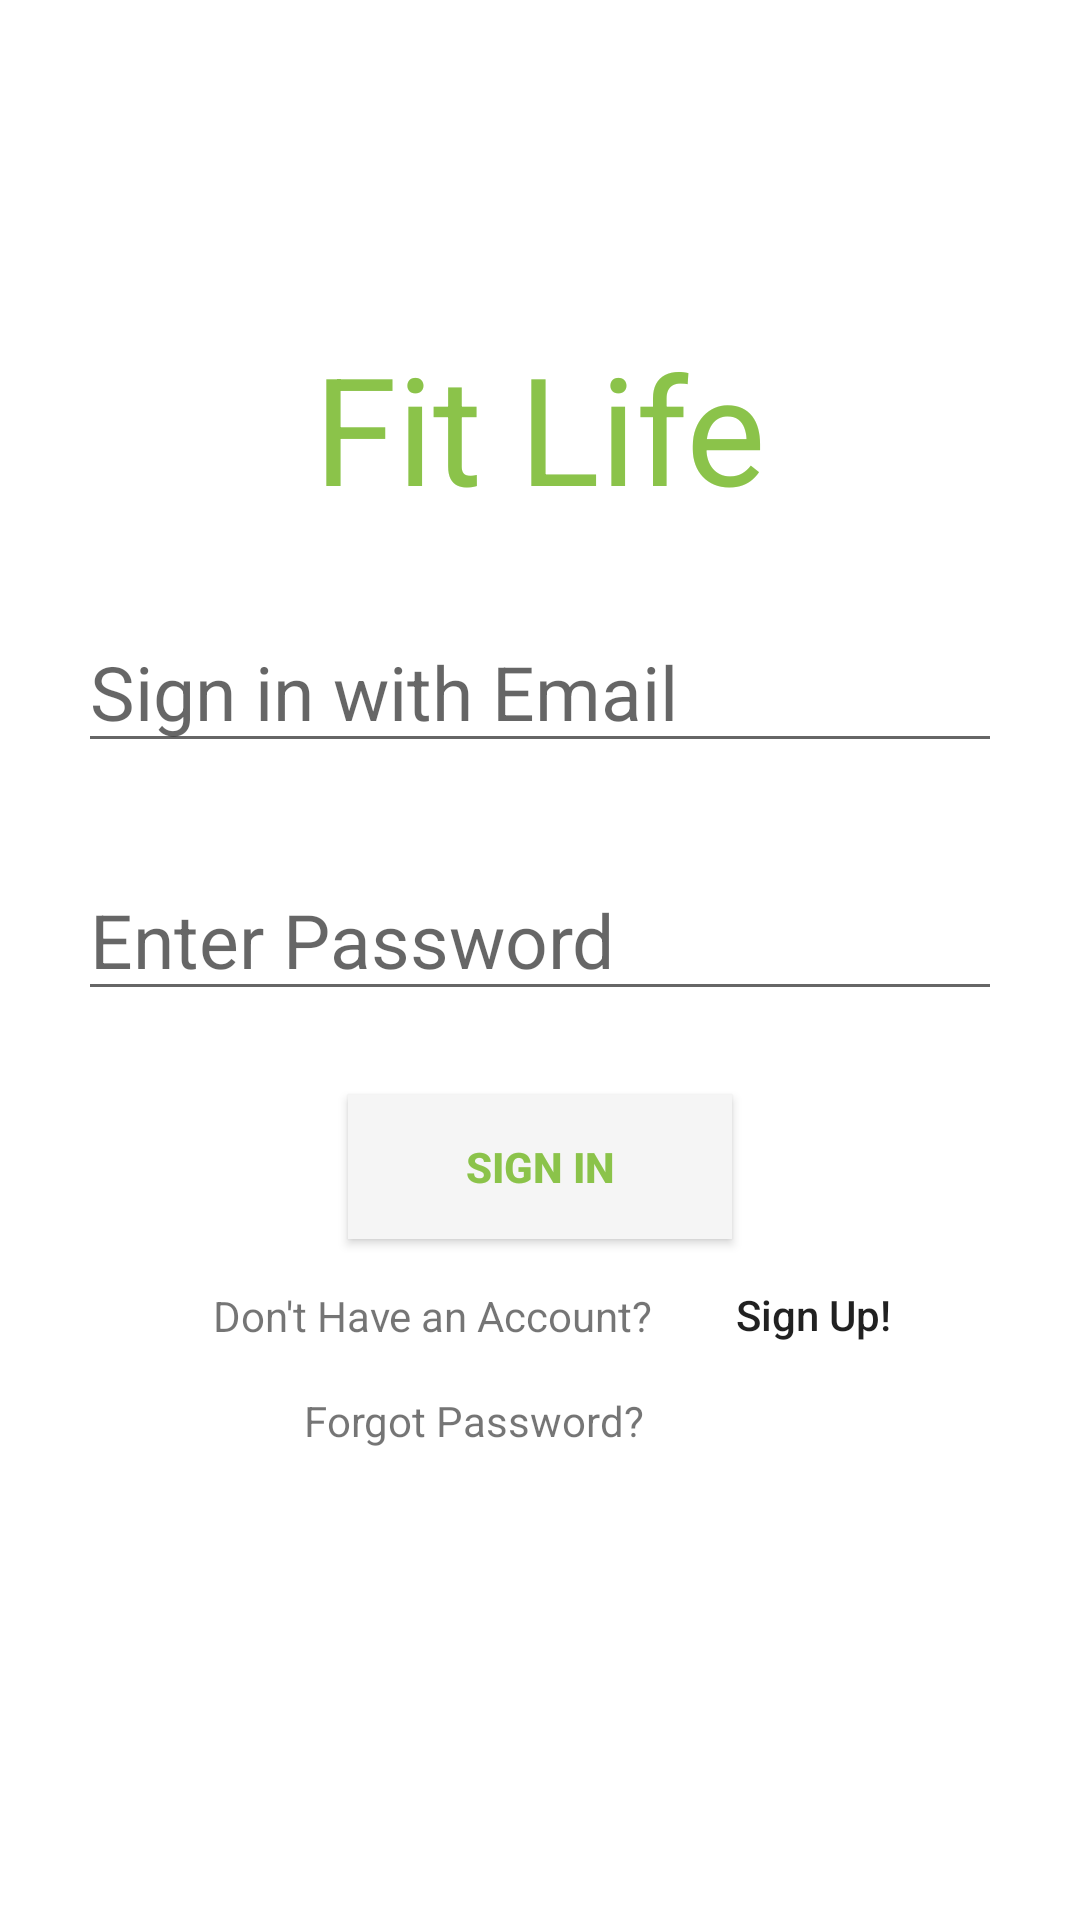

The Android layout XML behind this screen, and the referenced resources:
<!-- AndroidManifest.xml: application theme Theme.FitLife -->
<!-- res/layout/activity_login.xml -->
<?xml version="1.0" encoding="utf-8"?>
<LinearLayout xmlns:android="http://schemas.android.com/apk/res/android"
    xmlns:app="http://schemas.android.com/apk/res-auto"
    xmlns:tools="http://schemas.android.com/tools"
    android:layout_width="match_parent"
    android:layout_height="match_parent"
    android:background="@drawable/login_bg"
    android:gravity="center"
    android:padding="26dp"
    android:orientation="vertical"
    tools:context=".LoginActivity">

    <TextView
        android:layout_width="match_parent"
        android:gravity="center"
        android:textSize="50sp"
        android:layout_height="wrap_content"
        android:textColor="#8BC34A"
        android:text="Fit Life"

        />
    <EditText
        android:id="@+id/etEmail"
        android:layout_width="match_parent"
        android:layout_height="wrap_content"
        android:hint="Sign in with Email"
        android:inputType="textEmailAddress"
        android:imeOptions="actionNext"
        android:layout_marginTop="28dp"
        android:layout_marginBottom="16dp"
        android:textSize="25sp"
        />
    <EditText
        android:id="@+id/etPassword"
        android:layout_width="match_parent"
        android:layout_height="wrap_content"
        android:hint="Enter Password"
        android:inputType="textPassword"
        android:layout_marginTop="16dp"
        android:layout_marginBottom="28dp"
        android:textSize="25sp"
        android:imeOptions="actionDone"
        />
    <Button
        android:id="@+id/btnSignIn"
        android:layout_width="128dp"
        android:layout_height="wrap_content"
        android:background="@drawable/sign_in_button"
        android:textColor="#8BC34A"
        android:textStyle="bold"
        android:text="Sign in"
        />

    <LinearLayout
        android:layout_width="match_parent"
        android:layout_height="wrap_content"
        android:gravity="center">
        <TextView
            android:layout_width="wrap_content"
            android:layout_height="wrap_content"
            android:text="Don't Have an Account? "
            android:layout_margin="16dp"
            />
        <Button
            android:id="@+id/btnSignUp"
            android:layout_width="68dp"
            android:layout_height="wrap_content"
            android:background="?attr/selectableItemBackgroundBorderless"

            android:text="Sign Up!"
            android:textAllCaps="false"/>
    </LinearLayout>

    <TextView
        android:id="@+id/btnForgotPassword"
        android:layout_width="157dp"
        android:layout_height="wrap_content"
        android:background="?attr/selectableItemBackgroundBorderless"
        android:elevation="0dp"
        android:text="Forgot Password?"
        android:textAllCaps="false" />

    <ProgressBar
        android:id="@+id/progressBar"
        android:layout_width="wrap_content"
        android:layout_height="wrap_content"
        android:layout_centerInParent="true"
        android:visibility="invisible"
        android:text=""
        android:textColor="#8BC34A"
        />




</LinearLayout>
<!-- resources referenced by this layout -->
<resources>
  <!-- drawable login_bg (drawable) -->
  <?xml version="1.0" encoding="utf-8"?>
  <shape xmlns:android="http://schemas.android.com/apk/res/android">
  <gradient android:endColor="#FFFFFF"
            android:startColor="#FFFFFF" />
  </shape>
  <!-- drawable sign_in_button (drawable) -->
  <?xml version="1.0" encoding="utf-8"?>
  <ripple xmlns:android="http://schemas.android.com/apk/res/android"
      android:color="#F0F8FF">
      <item>
          <shape android:shape="rectangle">
              <solid android:color="#F5F5F5"/>
          </shape>
      </item>
  
  </ripple>
  <style name="Theme.FitLife" parent="Theme.AppCompat.Light.NoActionBar">
          
          <item name="colorPrimary">#CDDC39</item>
          <item name="colorPrimaryDark">#CDDC39</item>
          <item name="colorAccent">#000000</item>
          
      </style>
</resources>
